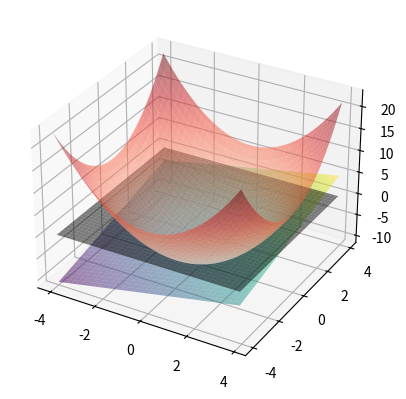
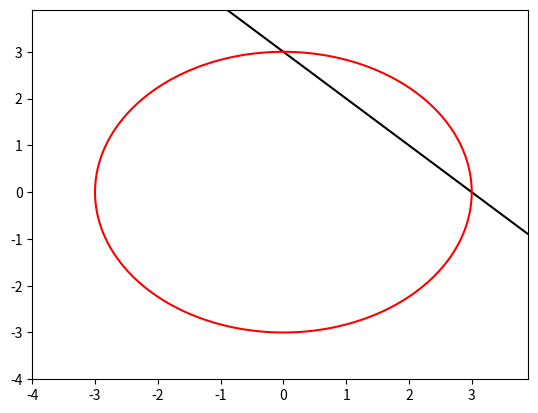

Python code for these plots, in order:
import numpy as np
import matplotlib.pyplot as plt
import sympy as sym
from sympy import symbols, Matrix, lambdify

# Funzione simbolica per calcolare la derivata prima di una funzione simbolica in una variabile
# Esempio
x = sym.symbols("x")
fs = sym.exp(-x) - (x + 1)
dfs = sym.diff(
    fs, x, 1
)  # Il secondo argomento rappresenta la variabile rispetto a cui derivare e l'ultima l'ordine della derivata
fp = lambdify(
    x, dfs, np
)  # l'ultimo argomento np (nickaname di numpy) serve per specificare che la lambda function
# può prendere come argomento un numpy array ed eseguire l'operazione su tutte le sue componenti.
f = lambdify(x, fs, np)


# Utili per il metodo di Newton_raphson per il calcolare il punto di minimo di un'equazione nonlineare in 2 variabili:
# Calcolo simbolico di matrice hessiana e vettore gradiente

x_sym, y_sym = symbols("x_sym y_sym")
# Esempio di funzione non lineare simbolica
F_sym = 0.5 * (0.001 * (x_sym - 1) ** 2 + (x_sym**2 - y_sym) ** 2)

# Calcolo vettore gradiente
grad_f = sym.derive_by_array(F_sym, (x_sym, y_sym))

# Calcolo dell'Hessiana con sympy.hessian
H = sym.hessian(F_sym, (x_sym, y_sym))

# Conversione delle espressioni simboliche in funzioni numeriche
grad_f_func = sym.lambdify((x_sym, y_sym), grad_f, "numpy")
H_func = sym.lambdify((x_sym, y_sym), H, "numpy")
F_func = sym.lambdify((x_sym, y_sym), F_sym, "numpy")


# Utili per il metodo di Newton Raphson per risolvere un sistema di equazioni non lineari

# Scrivere in froma simbolica le due equazioni del sistema, ad esempio

f1_sym = lambda x_sym, y_sym: x_sym + y_sym - 3  # [-1,1]
f2_sym = lambda x_sym, y_sym: x_sym**2 + y_sym**2 - 9


# Definitre il vettore di Funzioni
def F_sym(f1_sym, f2_sym):
    return Matrix([[f1_sym(x_sym, y_sym)], [f2_sym(x_sym, y_sym)]])


# Calcolo della matrice Jacobiana simbolicamente
J_sym = F_sym(f1_sym, f2_sym).jacobian(Matrix([x_sym, y_sym]))

# Converte la matrice jacobiana Simbolica in una funzione che può essere valutata numericamente mediante lambdify
J_numerical = lambdify([x_sym, y_sym], J_sym, np)

# Converte il vettore di funzioni Simbolico in una funzione che può essere valutata numericamente mediante lambdify
F_numerical = lambdify([x_sym, y_sym], F_sym(f1_sym, f2_sym), np)

# Disegnare superfici e curve di livello per determinare la stima dell'iterato iniziale
# Esempio
x = np.arange(-4, 4, 0.1)
y = np.arange(-4, 4, 0.1)
X, Y = np.meshgrid(x, y)
Z = np.zeros_like(X)
superfici = F_numerical(X, Y).squeeze()

# Plotta la superficie
fig = plt.figure()
ax = fig.add_subplot(111, projection="3d")
# Plotta la superficie
ax.plot_surface(X, Y, superfici[0, :, :], cmap="viridis", alpha=0.5)
# Plotta la superficie
ax.plot_surface(X, Y, superfici[1, :, :], cmap="Reds", alpha=0.5)
ax.plot_surface(X, Y, Z, cmap="gray", alpha=0.5)
plt.show()

# Plot superifici di controllo
plt.contour(X, Y, superfici[0, :, :], levels=[0], colors="black")
plt.contour(X, Y, superfici[1, :, :], levels=[0], colors="red")
plt.show()


def isQuadratic(A):
    return A.shape[0] == A.shape[1]


def isSymmetric(A):
    return np.allclose(A, A.T)


def isPositive(A):
    return isSymmetric(A) and np.all(np.linalg.eigvals(A) > 0)


def isSparse(A):
    return np.count_nonzero(A) < A.size * 0.33


# se ha rango massimo qrLS, sennò SVDLS
def rank(A, b):
    return np.linalg.matrix_rank(A) == np.linalg.matrix_rank(np.hstack([A, b]))
